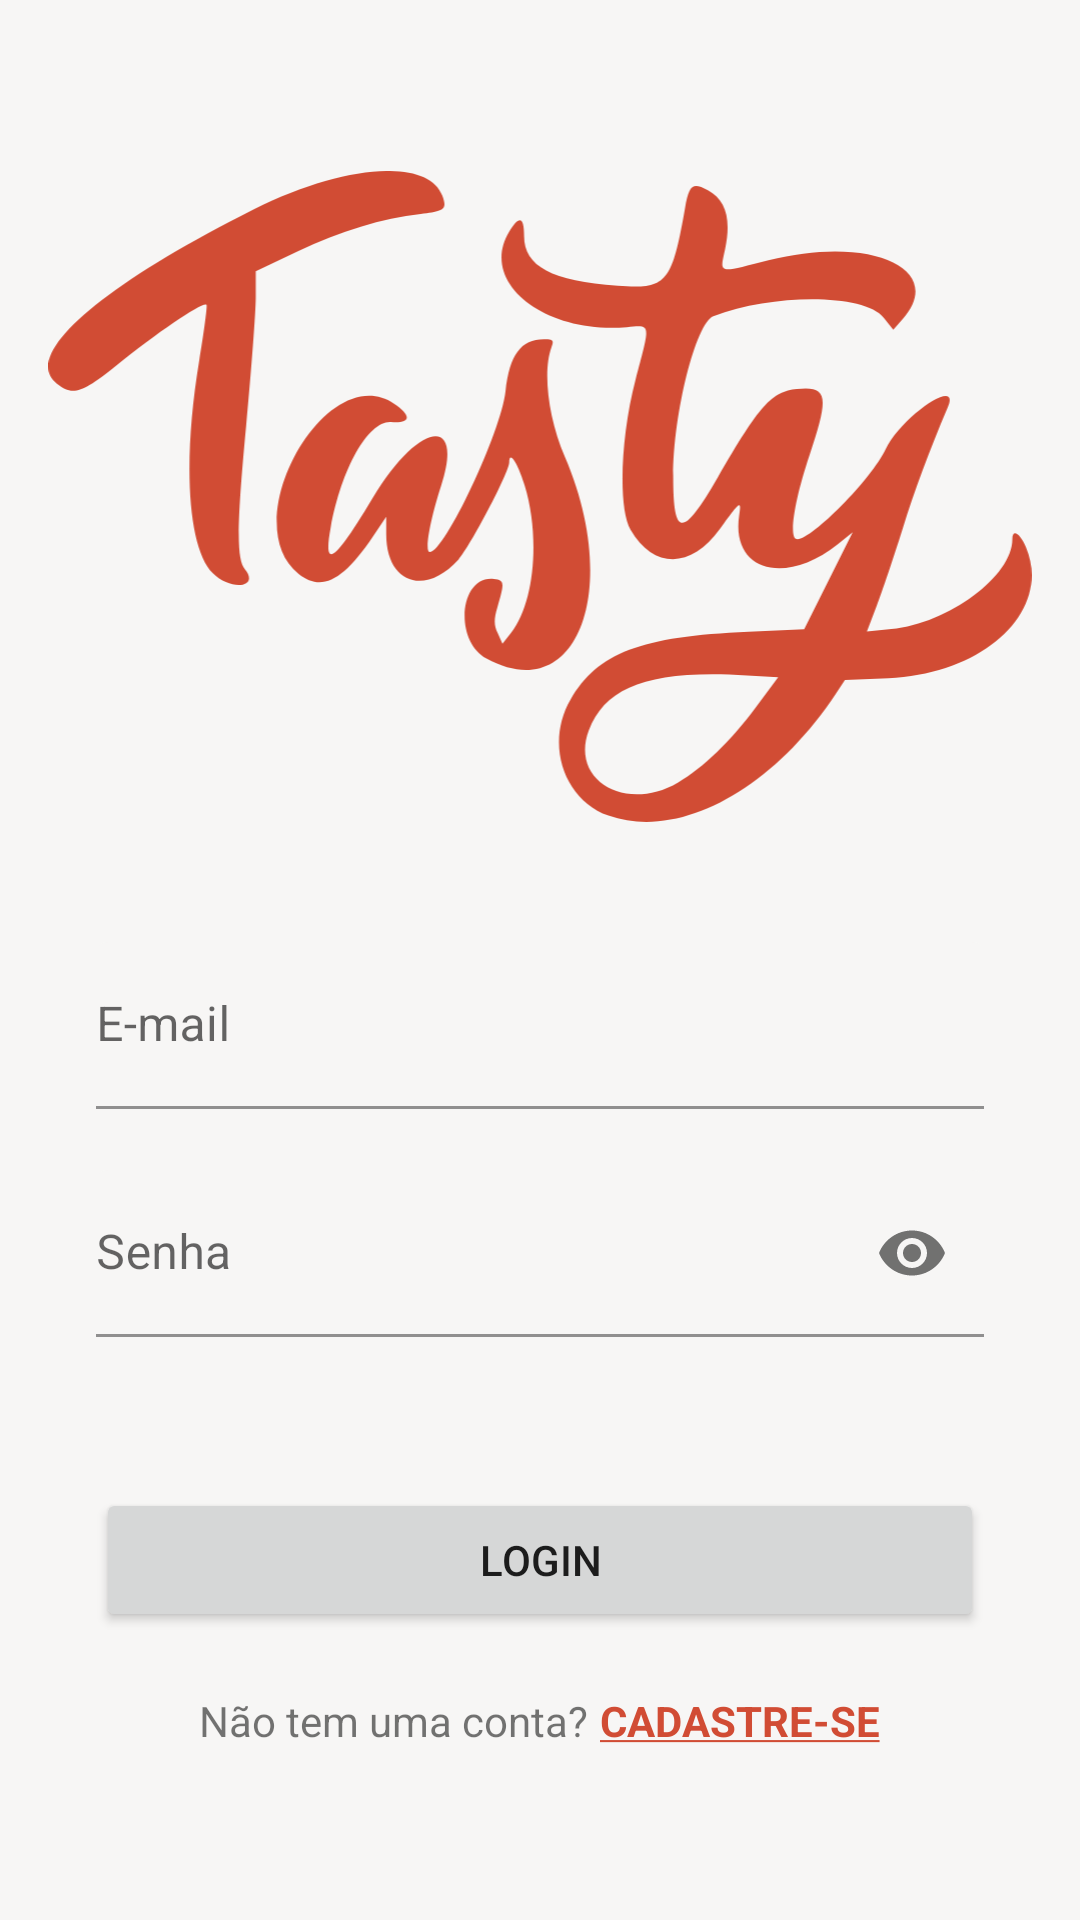

The Android layout XML behind this screen, and the referenced resources:
<!-- AndroidManifest.xml: application theme Theme.Receitasfinal.NoActionBar -->
<!-- res/layout/fragment_login.xml -->
<?xml version="1.0" encoding="utf-8"?>
<LinearLayout xmlns:android="http://schemas.android.com/apk/res/android"
    xmlns:app="http://schemas.android.com/apk/res-auto"
    xmlns:tools="http://schemas.android.com/tools"
    android:layout_width="match_parent"
    android:layout_height="match_parent"
    android:paddingLeft="@dimen/screen_margin"
    android:paddingRight="@dimen/screen_margin"
    android:orientation="vertical"
    android:gravity="center"
    tools:context=".fragment.LoginFragment">

    <ImageView
        android:id="@+id/login_Logo"
        android:layout_width="match_parent"
        android:layout_height="wrap_content"
        android:adjustViewBounds="true"
        app:srcCompat="@drawable/tastylogo"
        app:tint="?android:attr/colorPrimary" />

    <LinearLayout
        android:layout_width="match_parent"
        android:layout_height="wrap_content"
        android:paddingLeft="@dimen/screen_margin"
        android:paddingRight="@dimen/screen_margin"
        android:orientation="vertical"
        android:gravity="center">

        <com.google.android.material.textfield.TextInputLayout
            android:id="@+id/login_layoutEmail"
            style="?attr/textInputFilledStyle"
            android:layout_width="match_parent"
            android:layout_height="wrap_content"
            android:layout_marginTop="@dimen/login_form_spacing"
            app:boxBackgroundColor="@color/orangy_gray"
            app:errorEnabled="true">

            <com.google.android.material.textfield.TextInputEditText
                android:id="@+id/login_inputEmail"
                android:layout_width="match_parent"
                android:layout_height="wrap_content"
                android:paddingStart="0dp"
                android:paddingEnd="0dp"
                android:hint="@string/login_email"
                android:inputType="textEmailAddress" />
        </com.google.android.material.textfield.TextInputLayout>

        <com.google.android.material.textfield.TextInputLayout
            android:id="@+id/login_layoutPassword"
            style="?attr/textInputFilledStyle"
            android:layout_width="match_parent"
            android:layout_height="wrap_content"
            android:layout_marginBottom="@dimen/login_form_to_button_spacing"
            app:passwordToggleEnabled="true"
            app:boxBackgroundColor="@color/orangy_gray"
            app:errorEnabled="true">

            <com.google.android.material.textfield.TextInputEditText
                android:layout_width="match_parent"
                android:layout_height="wrap_content"
                android:id="@+id/login_inputPassword"
                android:hint="@string/login_pwd"
                android:paddingStart="0dp"
                android:paddingEnd="0dp"
                android:inputType="textPassword" />
        </com.google.android.material.textfield.TextInputLayout>

        <Button
            android:id="@+id/login_buttonLogin"
            android:layout_width="match_parent"
            android:layout_height="wrap_content"
            android:layout_marginBottom="@dimen/login_item_spacing"
            android:insetBottom="0dp"
            android:insetTop="0dp"
            android:text="@string/login_btn" />

        <ProgressBar
            android:id="@+id/login_progressBar"
            style="?android:attr/progressBarStyle"
            android:layout_marginBottom="@dimen/login_item_spacing"
            android:layout_width="@dimen/progressBarButtonSize"
            android:layout_height="@dimen/progressBarButtonSize"
            android:indeterminateTint="?android:attr/colorPrimary"
            android:visibility="gone"/>

        <LinearLayout
            android:id="@+id/login_linkSingUpLayout"
            android:layout_width="wrap_content"
            android:layout_height="wrap_content">

            <TextView
                android:id="@+id/login_textSingUp"
                android:layout_width="wrap_content"
                android:layout_height="wrap_content"
                android:text="@string/login_singUpPrefix"/>

            <TextView
                android:id="@+id/login_linkSingUp"
                android:layout_width="wrap_content"
                android:layout_height="wrap_content"
                android:paddingStart="@dimen/linkGap"
                android:textStyle="bold"
                android:textColor="?android:attr/colorPrimary"
                android:text="@string/login_cadastro"
                android:selectAllOnFocus="false"
                android:linksClickable="false"
                android:autoLink="all"/>

        </LinearLayout>

    </LinearLayout>

</LinearLayout>
<!-- resources referenced by this layout -->
<resources>
  <color name="orangy_gray">#FFf7f6f5</color>
  <dimen name="linkGap">4dp</dimen>
  <dimen name="login_form_spacing">40dp</dimen>
  <dimen name="login_form_to_button_spacing">30dp</dimen>
  <dimen name="login_item_spacing">20dp</dimen>
  <dimen name="progressBarButtonSize">50dp</dimen>
  <dimen name="screen_margin">16dp</dimen>
  <!-- drawable tastylogo: vector/xml drawable (drawable, 2964 chars, omitted) -->
  <string name="login_btn">LOGIN</string>
  <string name="login_cadastro"><u>CADASTRE-SE</u></string>
  <string name="login_email">E-mail</string>
  <string name="login_pwd">Senha</string>
  <string name="login_singUpPrefix">Não tem uma conta?</string>
  <style name="Theme.Receitasfinal.NoActionBar">
          <item name="windowActionBar">false</item>
          <item name="windowNoTitle">true</item>
      </style>
</resources>
